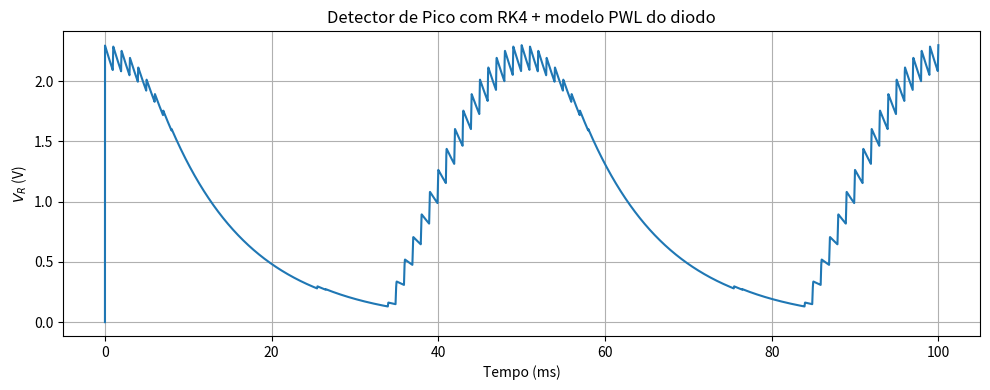

Source code (Python):
import numpy as np
import matplotlib.pyplot as plt

# Parâmetros
C1, R1 = 0.1e-6, 100e3
Vth, rd = 0.2, 10.0    # 0.2 V limiar, 10 Ω resistência dinâmica

# Sinal de entrada
def Vin(t):
    return (1 + 1.5*np.cos(2*np.pi*20*t))*np.cos(2*np.pi*1000*t)

# Modelo piecewise-linear do diodo
def ID_pwl(Vd):
    if Vd <= Vth:
        return 0.0
    else:
        return (Vd - Vth)/rd

# Derivada dV_R/dt usando PWL
def dVdt_pwl(t, V):
    return (ID_pwl(Vin(t) - V) - V/R1)/C1

# RK4 clássico
def rk4(f, y0, t):
    y = np.zeros_like(t)
    y[0] = y0
    for i in range(len(t)-1):
        h = t[i+1] - t[i]
        k1 = f(t[i],       y[i])
        k2 = f(t[i] + h/2, y[i] + h/2*k1)
        k3 = f(t[i] + h/2, y[i] + h/2*k2)
        k4 = f(t[i] +   h, y[i] +   h*k3)
        y[i+1] = y[i] + (h/6)*(k1 + 2*k2 + 2*k3 + k4)
    return y

# Simulação
t0, tf, dt = 0.0, 100e-3, 1e-6
t = np.arange(t0, tf, dt)
VR_rk4_pwl = rk4(dVdt_pwl, y0=0.0, t=t)

# Plota
plt.figure(figsize=(10,4))
plt.plot(t*1e3, VR_rk4_pwl)
plt.xlabel('Tempo (ms)')
plt.ylabel('$V_R$ (V)')
plt.title('Detector de Pico com RK4 + modelo PWL do diodo')
plt.grid(True)
plt.tight_layout()
plt.show()
